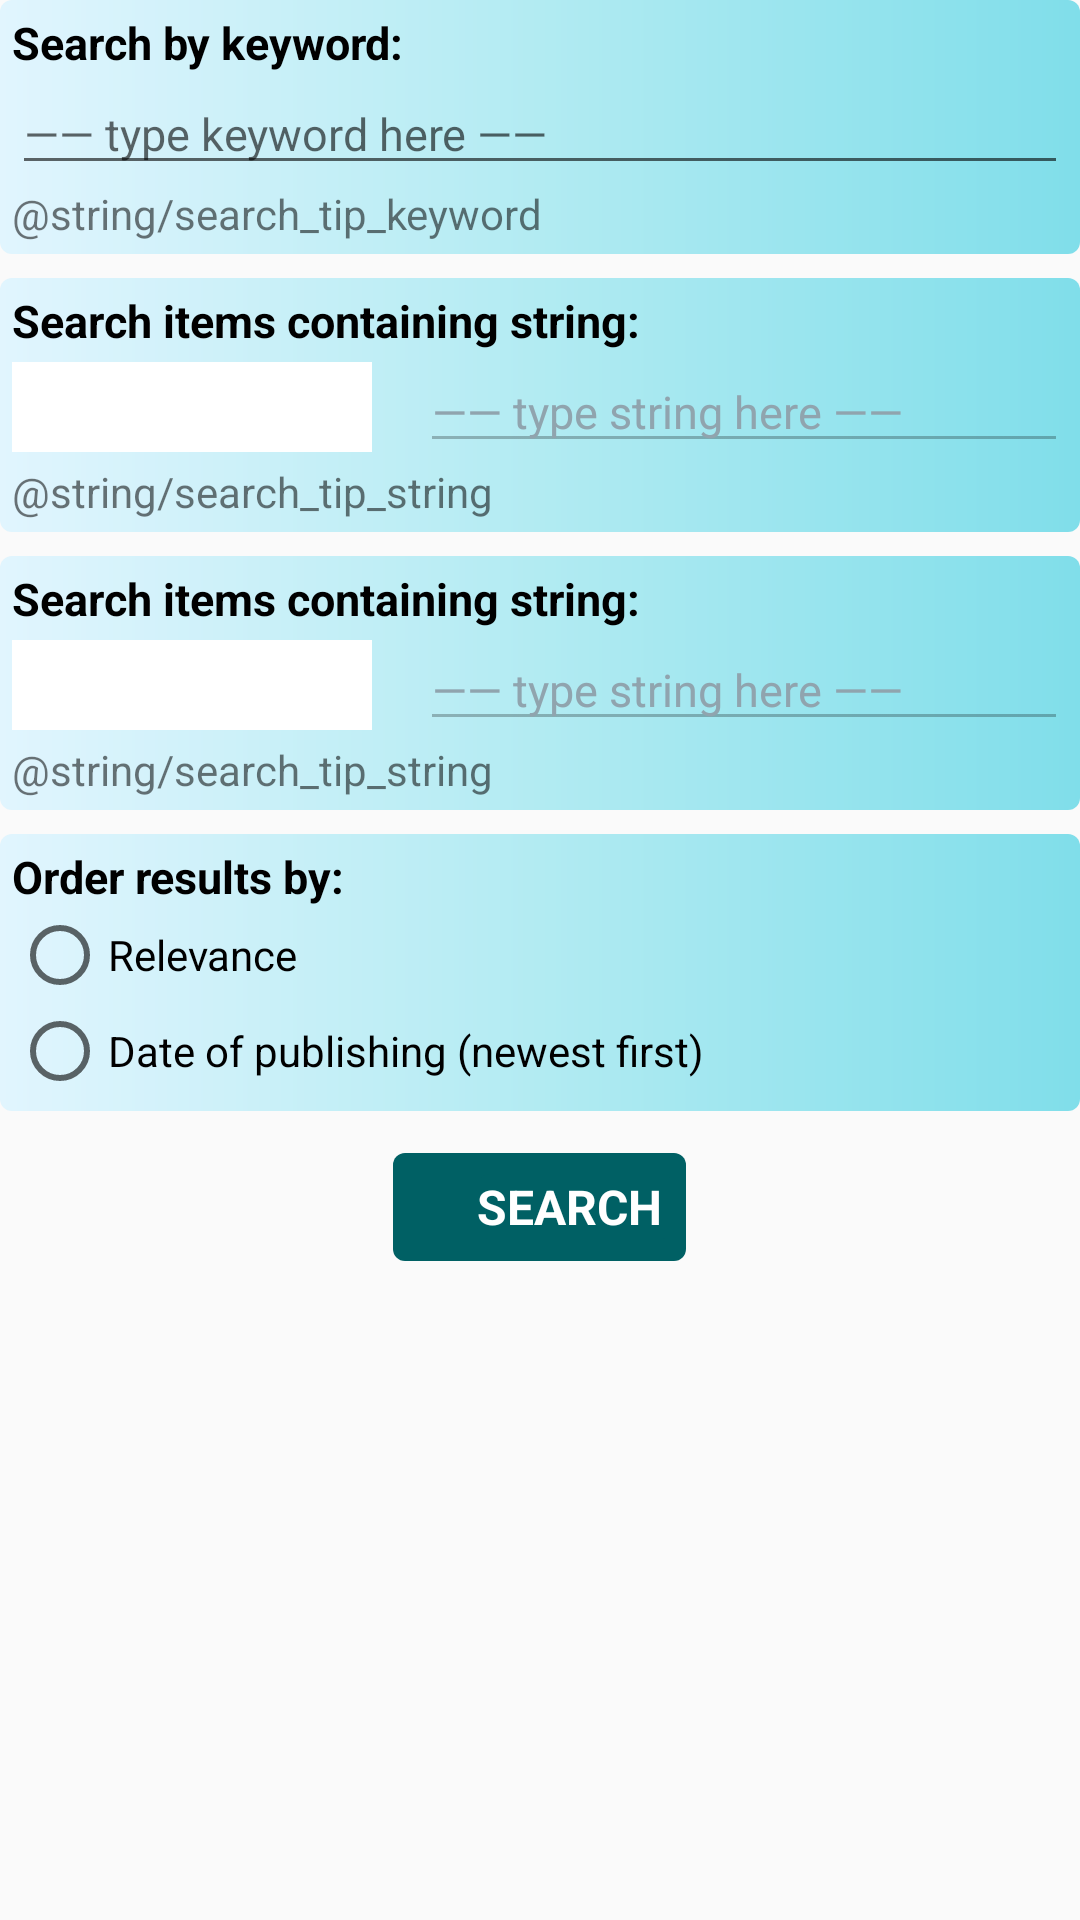

This screen was rendered from an Android layout file. Write that file and the resources it references.
<!-- AndroidManifest.xml: application theme AppTheme -->
<!-- res/layout/activity_main.xml -->
<?xml version="1.0" encoding="utf-8"?>
<ScrollView xmlns:android="http://schemas.android.com/apk/res/android"
    xmlns:tools="http://schemas.android.com/tools"
    android:layout_width="match_parent"
    android:layout_height="match_parent"
    android:layout_marginBottom="@dimen/activity_vertical_margin"
    android:layout_marginEnd="@dimen/activity_horizontal_margin"
    android:layout_marginLeft="@dimen/activity_horizontal_margin"
    android:layout_marginRight="@dimen/activity_horizontal_margin"
    android:layout_marginStart="@dimen/activity_horizontal_margin"
    android:layout_marginTop="@dimen/activity_vertical_margin"
    tools:context="com.example.android.booklistingapp.MainActivity">

    <LinearLayout
        android:layout_width="match_parent"
        android:layout_height="wrap_content"
        android:orientation="vertical">

        <LinearLayout
            android:layout_width="match_parent"
            android:layout_height="wrap_content"
            android:background="@drawable/frame_background"
            android:orientation="vertical"
            android:padding="@dimen/frame_padding">

            <TextView
                style="@style/SearchInstructions"
                android:layout_width="match_parent"
                android:layout_height="wrap_content"
                android:text="@string/search_instructions_1" />

            <EditText
                android:id="@+id/key0"
                style="@style/SearchBar"
                android:layout_width="match_parent"
                android:layout_height="wrap_content"
                android:layout_gravity="center_vertical"
                android:hint="@string/search_hint_keyword"
                android:imeOptions="actionDone"
                android:inputType="text" />

            <TextView
                style="@style/SearchTip"
                android:layout_width="match_parent"
                android:layout_height="wrap_content"
                android:text="@string/search_tip_keyword" />

        </LinearLayout>

        <LinearLayout
            android:layout_width="match_parent"
            android:layout_height="wrap_content"
            android:layout_marginTop="@dimen/vertical_spacing_between_content_areas"
            android:background="@drawable/frame_background"
            android:orientation="vertical"
            android:padding="@dimen/frame_padding">

            <TextView
                style="@style/SearchInstructions"
                android:layout_width="match_parent"
                android:layout_height="wrap_content"
                android:text="@string/search_instructions_2" />

            <LinearLayout
                android:layout_width="match_parent"
                android:layout_height="wrap_content"
                android:orientation="horizontal">

                <RelativeLayout
                    android:layout_width="@dimen/spinner_width"
                    android:layout_height="@dimen/spinner_height"
                    android:layout_gravity="center_vertical">

                    <Spinner
                        android:id="@+id/spinner1"
                        android:layout_width="@dimen/spinner_width"
                        android:layout_height="@dimen/spinner_height"
                        android:background="@android:color/white"
                        android:spinnerMode="dropdown" />

                    <ImageView
                        android:layout_width="@dimen/icon_height"
                        android:layout_height="@dimen/icon_height"
                        android:layout_alignParentEnd="true"
                        android:layout_alignParentRight="true"
                        android:layout_centerVertical="true"
                        android:background="@android:color/white"
                        android:src="@drawable/ic_arrow_drop_down_24dp" />

                </RelativeLayout>

                <EditText
                    android:id="@+id/key1"
                    style="@style/SearchBar"
                    android:layout_width="0dp"
                    android:layout_height="wrap_content"
                    android:layout_gravity="center_vertical"
                    android:layout_marginLeft="@dimen/horizontal_spacing"
                    android:layout_marginStart="@dimen/horizontal_spacing"
                    android:layout_weight="1"
                    android:enabled="false"
                    android:hint="@string/search_hint_string"
                    android:imeOptions="actionDone"
                    android:inputType="text"
                    android:textColorHint="@color/colorTextHintDisabled" />

            </LinearLayout>

            <TextView
                style="@style/SearchTip"
                android:layout_width="match_parent"
                android:layout_height="wrap_content"
                android:text="@string/search_tip_string" />

        </LinearLayout>

        <LinearLayout
            android:layout_width="match_parent"
            android:layout_height="wrap_content"
            android:layout_marginTop="@dimen/vertical_spacing_between_content_areas"
            android:background="@drawable/frame_background"
            android:orientation="vertical"
            android:padding="@dimen/frame_padding">

            <TextView
                style="@style/SearchInstructions"
                android:layout_width="match_parent"
                android:layout_height="wrap_content"
                android:text="@string/search_instructions_2" />

            <LinearLayout
                android:layout_width="match_parent"
                android:layout_height="wrap_content"
                android:orientation="horizontal">

                <RelativeLayout
                    android:layout_width="@dimen/spinner_width"
                    android:layout_height="@dimen/spinner_height"
                    android:layout_gravity="center_vertical">

                    <Spinner
                        android:id="@+id/spinner2"
                        android:layout_width="@dimen/spinner_width"
                        android:layout_height="@dimen/spinner_height"
                        android:background="@android:color/white"
                        android:spinnerMode="dropdown" />

                    <ImageView
                        android:layout_width="@dimen/icon_height"
                        android:layout_height="@dimen/icon_height"
                        android:layout_alignParentEnd="true"
                        android:layout_alignParentRight="true"
                        android:layout_centerVertical="true"
                        android:background="@android:color/white"
                        android:src="@drawable/ic_arrow_drop_down_24dp" />

                </RelativeLayout>

                <EditText
                    android:id="@+id/key2"
                    style="@style/SearchBar"
                    android:layout_width="0dp"
                    android:layout_height="wrap_content"
                    android:layout_gravity="center_vertical"
                    android:layout_marginLeft="@dimen/horizontal_spacing"
                    android:layout_marginStart="@dimen/horizontal_spacing"
                    android:layout_weight="1"
                    android:enabled="false"
                    android:hint="@string/search_hint_string"
                    android:imeOptions="actionDone"
                    android:inputType="text"
                    android:textColorHint="@color/colorTextHintDisabled" />

            </LinearLayout>

            <TextView
                style="@style/SearchTip"
                android:layout_width="match_parent"
                android:layout_height="wrap_content"
                android:text="@string/search_tip_string" />

        </LinearLayout>

        <LinearLayout
            android:layout_width="match_parent"
            android:layout_height="wrap_content"
            android:layout_marginTop="@dimen/vertical_spacing_between_content_areas"
            android:background="@drawable/frame_background"
            android:orientation="vertical"
            android:padding="@dimen/frame_padding">

            <TextView
                style="@style/SearchInstructions"
                android:layout_width="match_parent"
                android:layout_height="wrap_content"
                android:text="@string/order" />

            <RadioGroup
                android:id="@+id/radio_group"
                android:layout_width="wrap_content"
                android:layout_height="wrap_content">

                <RadioButton
                    android:id="@+id/radio_relevance"
                    style="@style/SearchOptions"
                    android:layout_width="match_parent"
                    android:layout_height="wrap_content"
                    android:text="@string/relevance" />

                <RadioButton
                    android:id="@+id/radio_date"
                    style="@style/SearchOptions"
                    android:layout_width="match_parent"
                    android:layout_height="wrap_content"
                    android:text="@string/date" />

            </RadioGroup>

        </LinearLayout>

        <FrameLayout
            android:id="@+id/search"
            android:layout_width="wrap_content"
            android:layout_height="@dimen/button_touch_target_height"
            android:layout_gravity="center"
            android:layout_marginTop="@dimen/vertical_spacing_between_content_areas">

            <RelativeLayout
                android:layout_width="wrap_content"
                android:layout_height="@dimen/button_height"
                android:layout_gravity="center_vertical"
                android:layout_marginEnd="@dimen/button_touch_target_horizontal_padding"
                android:layout_marginLeft="@dimen/button_touch_target_horizontal_padding"
                android:layout_marginRight="@dimen/button_touch_target_horizontal_padding"
                android:layout_marginStart="@dimen/button_touch_target_horizontal_padding"
                android:background="@drawable/button"
                android:padding="@dimen/search_button_padding">

                <ImageView
                    android:id="@+id/search_icon"
                    android:layout_width="@dimen/icon_height"
                    android:layout_height="@dimen/icon_height"
                    android:layout_centerVertical="true"
                    android:contentDescription="@string/icon_content_descr"
                    android:src="@drawable/ic_search_24dp" />

                <TextView
                    style="@style/SearchButton"
                    android:layout_width="wrap_content"
                    android:layout_height="wrap_content"
                    android:layout_centerVertical="true"
                    android:layout_toEndOf="@id/search_icon"
                    android:layout_toRightOf="@id/search_icon"
                    android:paddingEnd="@dimen/search_button_padding"
                    android:paddingRight="@dimen/search_button_padding"
                    android:text="@string/search" />

            </RelativeLayout>

        </FrameLayout>

    </LinearLayout>

</ScrollView>
<!-- resources referenced by this layout -->
<resources>
  <color name="colorTextHintDisabled">#90A4AE</color>
  <dimen name="activity_horizontal_margin">16dp</dimen>
  <dimen name="activity_vertical_margin">16dp</dimen>
  <dimen name="button_height">36dp</dimen>
  <dimen name="button_touch_target_height">48dp</dimen>
  <dimen name="button_touch_target_horizontal_padding">4dp</dimen>
  <dimen name="frame_padding">4dp</dimen>
  <dimen name="horizontal_spacing">16dp</dimen>
  <dimen name="icon_height">24dp</dimen>
  <dimen name="search_button_padding">4dp</dimen>
  <dimen name="spinner_height">30dp</dimen>
  <dimen name="spinner_width">120dp</dimen>
  <dimen name="vertical_spacing_between_content_areas">8dp</dimen>
  <!-- drawable button (drawable) -->
  <?xml version="1.0" encoding="utf-8"?>
  <shape xmlns:android="http://schemas.android.com/apk/res/android">
      <solid android:color="@color/colorButton"/>
      <corners android:radius="@dimen/search_button_corner_radius"/>
  
  
  </shape>
  <!-- drawable frame_background (drawable) -->
  <?xml version="1.0" encoding="utf-8"?>
  <shape xmlns:android="http://schemas.android.com/apk/res/android">
      <corners android:radius="@dimen/search_button_corner_radius" />
      <gradient
          android:centerColor="@color/colorFrameBackground2"
          android:endColor="@color/colorFrameBackground3"
          android:startColor="@color/colorFrameBackground1"
          android:type="linear" />
  </shape>
  <string name="date">Date of publishing (newest first)</string>
  <string name="icon_content_descr">search icon</string>
  <string name="order">Order results by:</string>
  <string name="relevance">Relevance</string>
  <string name="search">search</string>
  <string name="search_hint_keyword"> —— type keyword here —— </string>
  <string name="search_hint_string"> —— type string here —— </string>
  <string name="search_instructions_1">Search by keyword:</string>
  <string name="search_instructions_2">Search items containing string:</string>
  <style name="SearchBar" parent="AppTheme">
          <item name="android:textColor">@color/colorText</item>
          <item name="android:textSize">@dimen/search_bar_font_size</item>
      </style>
  <style name="SearchButton" parent="AppTheme">
          <item name="android:textColor">@android:color/white</item>
          <item name="android:textSize">@dimen/search_button_font_size</item>
          <item name="android:textStyle">bold</item>
          <item name="android:textAllCaps">true</item>
          <item name="android:background">@drawable/button</item>
      </style>
  <style name="SearchInstructions" parent="AppTheme">
          <item name="android:textColor">@color/colorTextDarker</item>
          <item name="android:textSize">@dimen/search_instructions_font_size</item>
          <item name="android:textStyle">bold</item>
      </style>
  <style name="AppTheme" parent="Theme.AppCompat.Light.DarkActionBar">
          
          <item name="colorPrimary">@color/colorPrimary</item>
          <item name="colorPrimaryDark">@color/colorPrimaryDark</item>
          <item name="colorAccent">@color/colorAccent</item>
      </style>
  <color name="colorButton">#006064</color>
  <dimen name="search_button_corner_radius">4dp</dimen>
  <color name="colorFrameBackground2">#B2EBF2</color>
  <color name="colorFrameBackground3">#80DEEA</color>
  <color name="colorFrameBackground1">#E1F5FE</color>
  <color name="colorText">@android:color/secondary_text_light</color>
  <dimen name="search_bar_font_size">15sp</dimen>
  <dimen name="search_button_font_size">16sp</dimen>
  <color name="colorTextDarker">@android:color/primary_text_light</color>
  <dimen name="search_instructions_font_size">15sp</dimen>
  <color name="colorPrimary">#006064</color>
  <color name="colorPrimaryDark">#000000</color>
  <color name="colorAccent">#00838F</color>
</resources>
